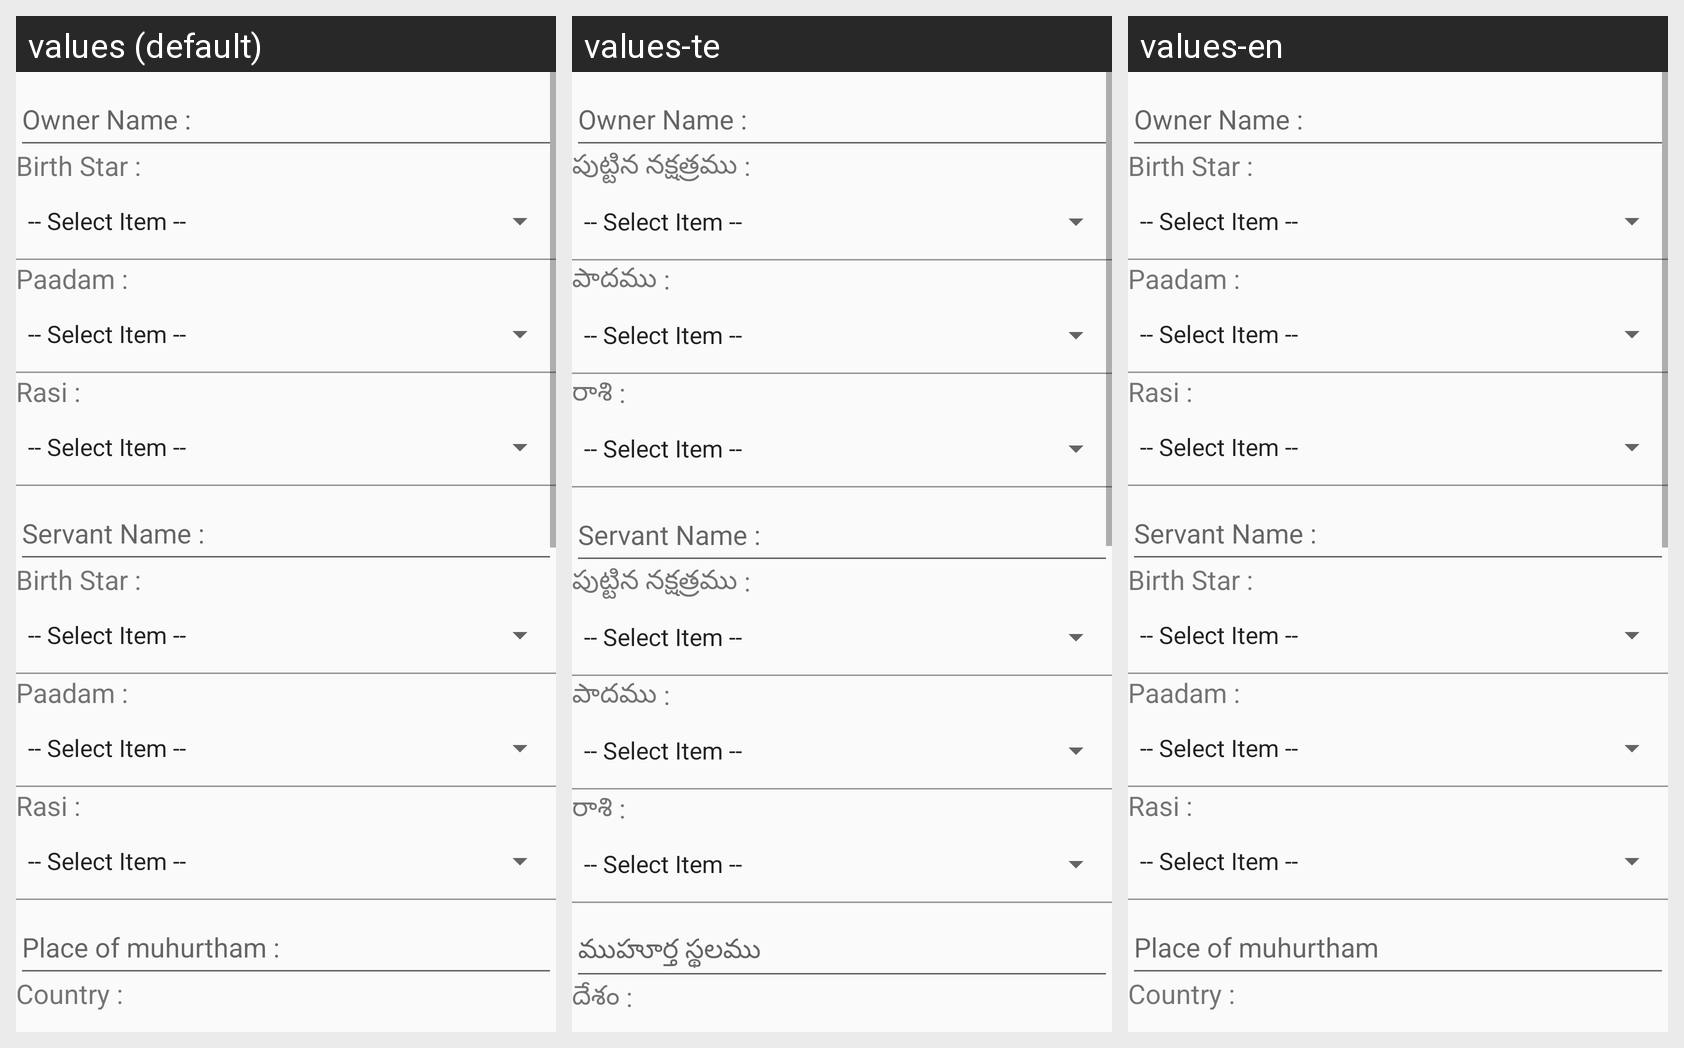

Locale-by-locale string values for the Android screen shown in this grid:
Android screen res/layout/layout_for_appointment.xml rendered under 3 locales, left to right: values (default), values-te, values-en. Device: Nexus 5 (rendered at 1080×1920; each locale shown at half size, 540×960, under a caption strip naming it); theme AppTheme.
Strings drawn on this screen, with the default value and each locale's value (text and hints the layout hard-codes, and strings that could not be matched under every locale, appear in the picture but are not listed):

owner_name
  values: Owner Name :
  values-te: Owner Name :
  values-en: Owner Name :

birth_star
  values: Birth Star :
  values-te: పుట్టిన నక్షత్రము :
  values-en: Birth Star :

paddam
  values: Paadam :
  values-te: పాదము :
  values-en: Paadam :

rasi
  values: Rasi :
  values-te: రాశి :
  values-en: Rasi :

servant
  values: Servant Name :
  values-te: Servant Name :
  values-en: Servant Name :

place_of_muhurtham
  values: Place of muhurtham :
  values-te: ముహూర్త స్థలము
  values-en: Place of muhurtham

country
  values: Country :
  values-te: దేశం :
  values-en: Country :
